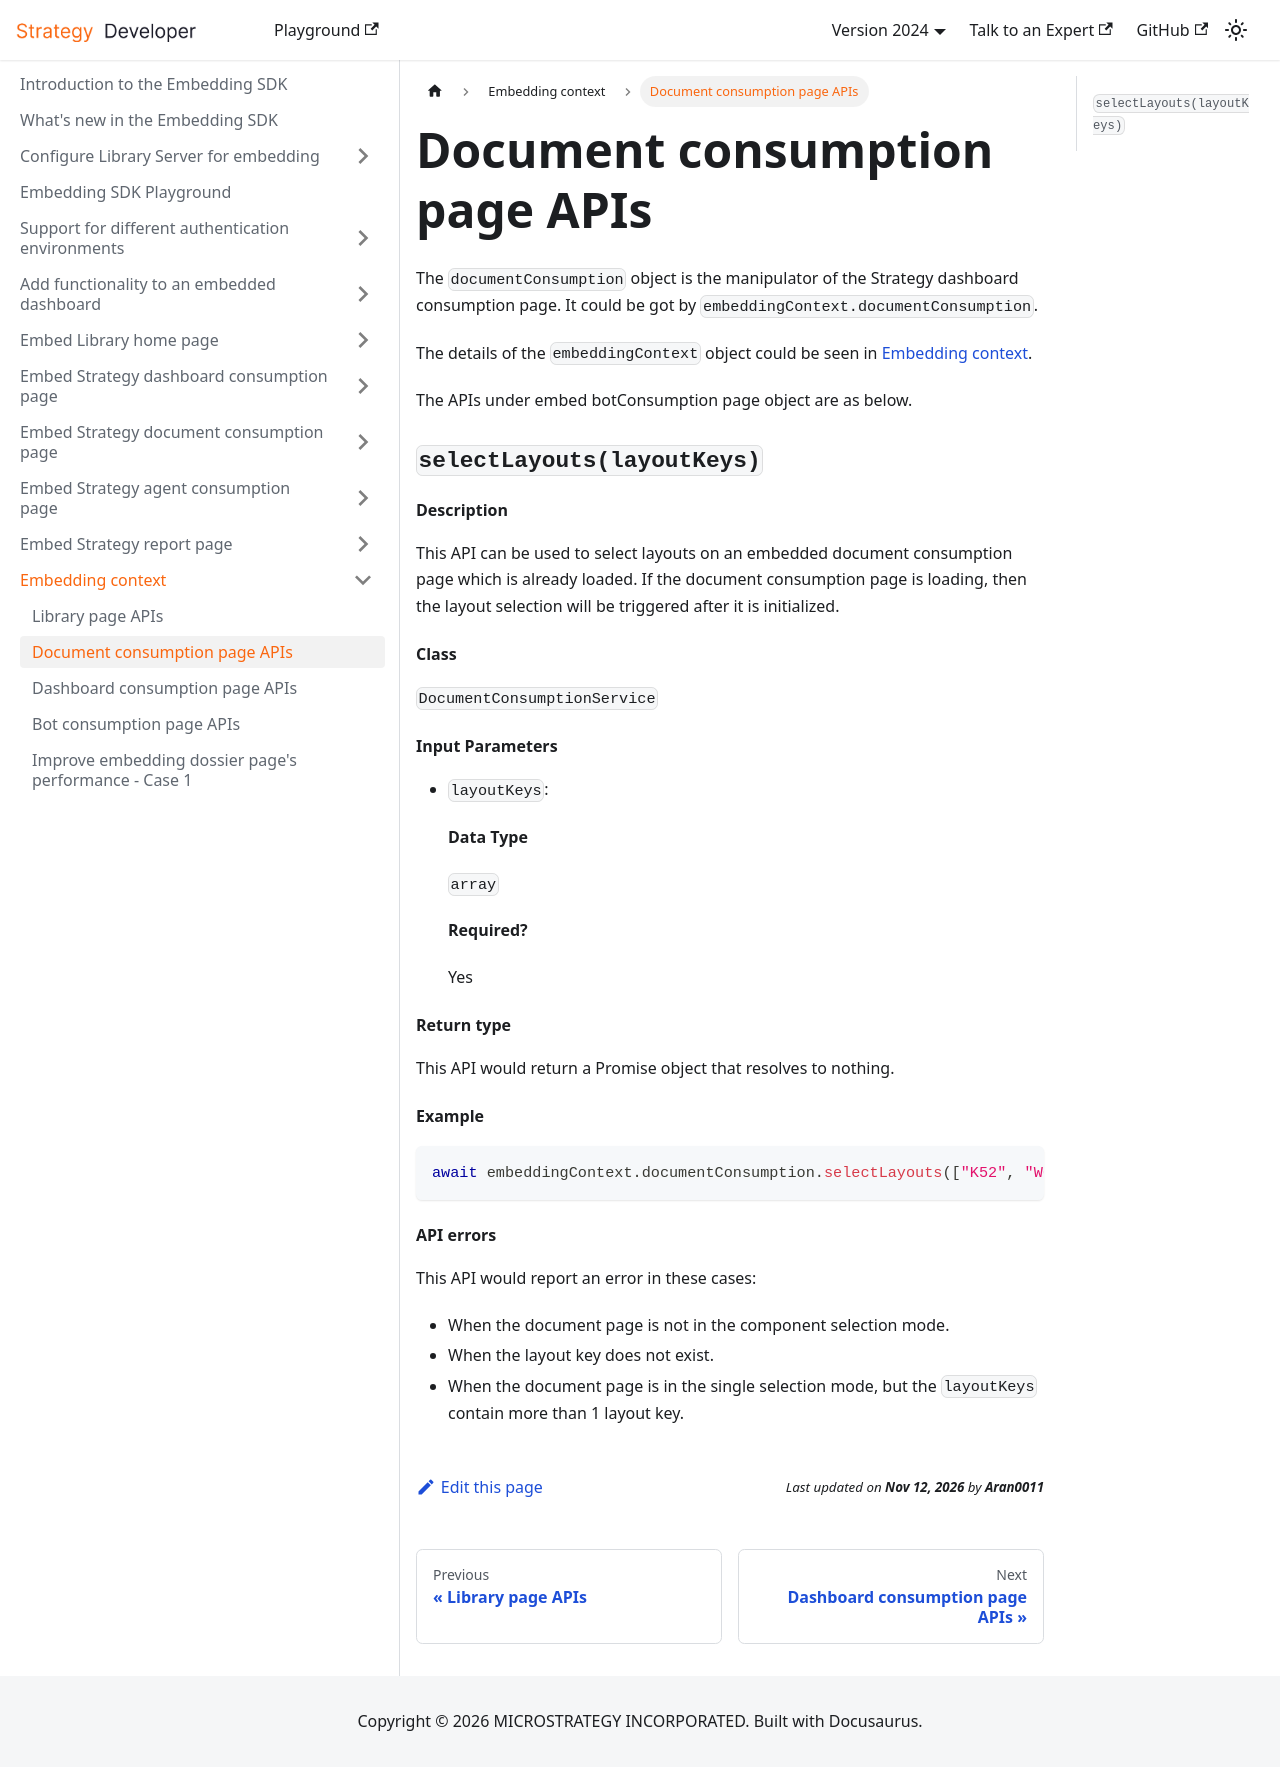

repository: MicroStrategy/embedding-sdk-docs · page: embedding-context/document-consumption-page-apis/index.html · generator: docusaurus

---
title: Document consumption page APIs
description: Describes which Embedding SDK APIs are available on the Strategy Document consumption page.
---

The `documentConsumption` object is the manipulator of the Strategy dashboard consumption page. It could be got by `embeddingContext.documentConsumption`.

The details of the `embeddingContext` object could be seen in [Embedding context](./embedding-context.md).

The APIs under embed botConsumption page object are as below.

### `selectLayouts(layoutKeys)`

#### Description

This API can be used to select layouts on an embedded document consumption page which is already loaded.
If the document consumption page is loading, then the layout selection will be triggered after it is initialized.

#### Class

`DocumentConsumptionService`

#### Input Parameters

- `layoutKeys`:

  **Data Type**

  `array`

  **Required?**

  Yes

#### Return type

This API would return a Promise object that resolves to nothing.

#### Example

```js
await embeddingContext.documentConsumption.selectLayouts(["K52", "W63"]);
```

#### API errors

This API would report an error in these cases:

- When the document page is not in the component selection mode.
- When the layout key does not exist.
- When the document page is in the single selection mode, but the `layoutKeys` contain more than 1 layout key.
